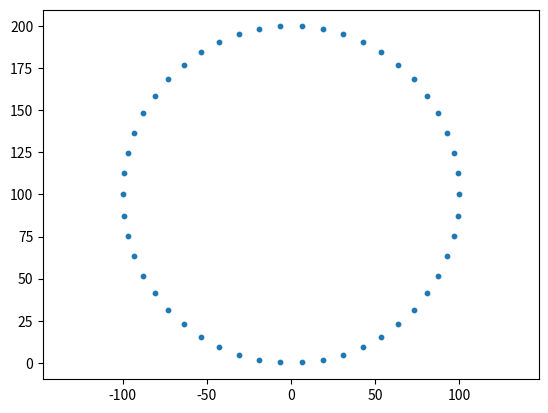

Generate this figure with matplotlib:
import numpy as np
import matplotlib.pyplot as plt

class controller:
    def __init__(self,controller_radius,pos_x,pos_y):
        self.controller_radius = controller_radius
        self.x = pos_x
        self.y = pos_y
        self.num_points = 50


    def column_create(self):
        """
        生成圆柱边界点
        
        参数:
        radius: 圆柱半径
        center_x: 圆心x坐标
        center_y: 圆心y坐标
        num_points: 边界点数量，如果为None则根据周长自动计算
        
        返回:
        num_points: 实际生成的点数
        x_coords: x坐标数组
        y_coords: y坐标数组
        """
        # 计算圆周长
        circumference = 2 * np.pi * self.controller_radius
        
        # 如果未指定点数，根据周长自动计算（保持与翼型相似的点密度）
        if self.num_points is None:
            self.num_points = int(circumference / 0.8)  # 与翼型生成保持一致的点间距
        
        # 生成均匀分布的角度
        theta = np.linspace(0, 2 * np.pi, self.num_points, endpoint=False)
        
        # 计算圆周上的点坐标
        x_coords = self.x + self.controller_radius * np.cos(theta) - self.controller_radius
        y_coords = self.y + self.controller_radius * np.sin(theta)

        #返回点的 n*2 numpy数组
        return np.column_stack((x_coords, y_coords))
        

    def colume_num(self):
        return self.num_points


    def control(self,choice):


        #返回一组速度
        pass



if __name__ == '__main__':
    controller = controller(100,100,100)
    points = controller.column_create()
    plt.scatter(points[:, 0], points[:, 1], s=10)
    plt.axis('equal')
    plt.show()




